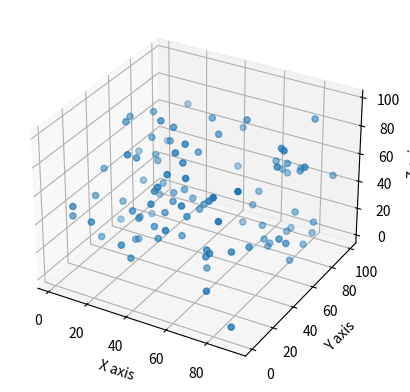

Write Python code to recreate this figure.
import pandas as pd
import numpy as np
import matplotlib.pyplot as plt
from mpl_toolkits.mplot3d import Axes3D

# Generating random data for demonstration
np.random.seed(0)

df = pd.DataFrame({
    'x': np.random.randint(1, 100, 100),
    'y': np.random.randint(1, 100, 100),
    'z': np.random.randint(1, 100, 100)
})

# Creating a 3D scatter plot
fig = plt.figure()
ax = fig.add_subplot(111, projection='3d')
ax.scatter(df['x'], df['y'], df['z'])

# Setting labels
ax.set_xlabel('X axis')
ax.set_ylabel('Y axis')
ax.set_zlabel('Z axis')

# Display the plot
plt.show()
